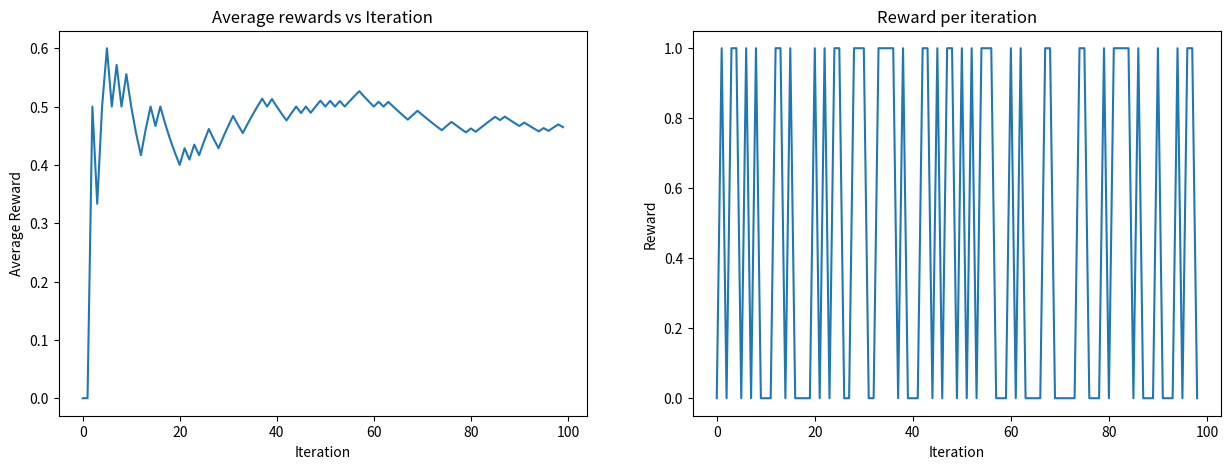

Write Python code to recreate this figure.
import random
import matplotlib.pyplot as plt

# Define a BinaryBandit class to simulate the bandit problem
class BinaryBandit:
    def __init__(self):
        # Set the number of arms to 2
        self.n_arms = 2
    
    # Define a method to return the possible actions (arms) of the bandit problem
    def actions(self):
        return list(range(self.n_arms))
    
    # Define a method to simulate a pull of an arm and return the resulting reward
    def pull_arm(self, action ,p):
        # Define the probability of success for each arm
        rand = random.random()
        if rand < p[action]:
            return 1
        else:
            return 0

# Define an eGreedy function to implement the epsilon-greedy algorithm
def eGreedy(my_bandit, epsilon, max_iteration,p):
    # Initialization
    Q = [0] * my_bandit.n_arms
    count = [0] * my_bandit.n_arms
    R = []
    R_avg = [0]
    # Set the maximum number of iterations
    max_iter = max_iteration
    
    # Incremental Implementation
    for i in range(1, max_iter):
        # Choose the action to take based on the current Q values and the exploration/exploitation tradeoff
        if random.random() > epsilon:
            # Exploit: Choose the action with the highest Q value
            action = Q.index(max(Q))
        else:
            # Explore: Choose a random action
            action = random.choice(my_bandit.actions())
        # Simulate a pull of the arm and get the resulting reward
        reward = my_bandit.pull_arm(action,p)
        R.append(reward)
        # Update the count and Q values for the chosen action
        count[action] += 1
        Q[action] += (reward - Q[action]) / count[action]
        # Calculate the average reward so far
        R_avg.append(R_avg[-1] + (reward - R_avg[-1]) / i)

    # Return the final Q values and the history of rewards
    return Q, R_avg, R

# Set the random seed for reproducibility
random.seed(10)

# Initialize the binary bandit problem
my_bandit = BinaryBandit()

# Apply the epsilon-greedy algorithm to the problem with a fixed exploration rate of R and maximum N iterations
R = 0.2
N = 100 
p1 = [0.36 , 0.6 ]
p2 = [0.2 , 0.8]

# Plot the average reward and reward per iteration bandit 1
Q, R_avg, R = eGreedy(my_bandit, R, N , p1)
print("Bandit1 : ")
print(p1)
fig, (ax1, ax2) = plt.subplots(1, 2, figsize=(15, 5))
ax1.plot(R_avg)
ax1.set_title("Average rewards vs Iteration")
ax1.set_xlabel("Iteration")
ax1.set_ylabel("Average Reward")
ax2.plot(R)
ax2.set_title("Reward per iteration")
ax2.set_xlabel("Iteration")
ax2.set_ylabel("Reward")